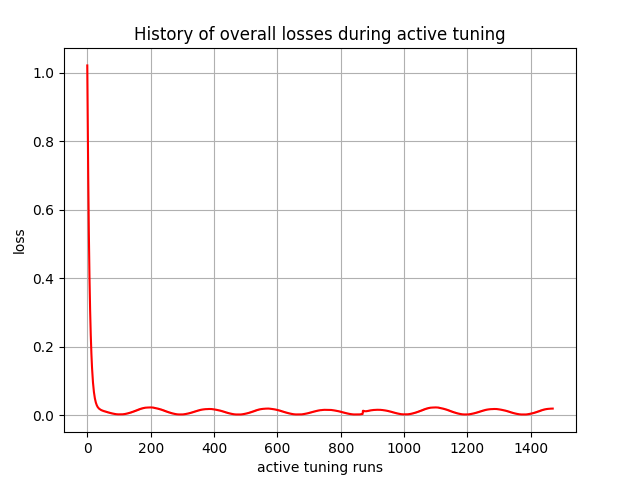

Values plotted in this chart, from the file beside it:
, 0
0, 1.022
1, 0.9035
2, 0.7991
3, 0.6967
4, 0.6078
5, 0.5295
6, 0.4613
7, 0.4023
8, 0.3511
9, 0.3063
10, 0.2678
11, 0.2344
12, 0.2048
13, 0.1797
14, 0.1579
15, 0.1386
16, 0.1223
17, 0.1082
18, 0.09533
19, 0.08474
20, 0.07556
21, 0.06715
22, 0.06029
23, 0.05434
24, 0.04881
25, 0.04436
26, 0.0405
27, 0.03665
28, 0.03377
29, 0.03127
30, 0.02862
31, 0.02677
32, 0.02515
33, 0.02327
34, 0.02208
35, 0.02104
36, 0.01965
37, 0.01889
38, 0.01822
39, 0.01717
40, 0.01668
41, 0.01625
42, 0.01534
43, 0.01502
44, 0.01475
45, 0.01394
46, 0.01374
47, 0.01357
48, 0.01286
49, 0.01273
50, 0.01262
51, 0.01171
52, 0.01163
53, 0.01156
54, 0.01088
55, 0.01083
56, 0.01079
57, 0.01004
58, 0.01001
59, 0.009981
... 1,410 more rows
